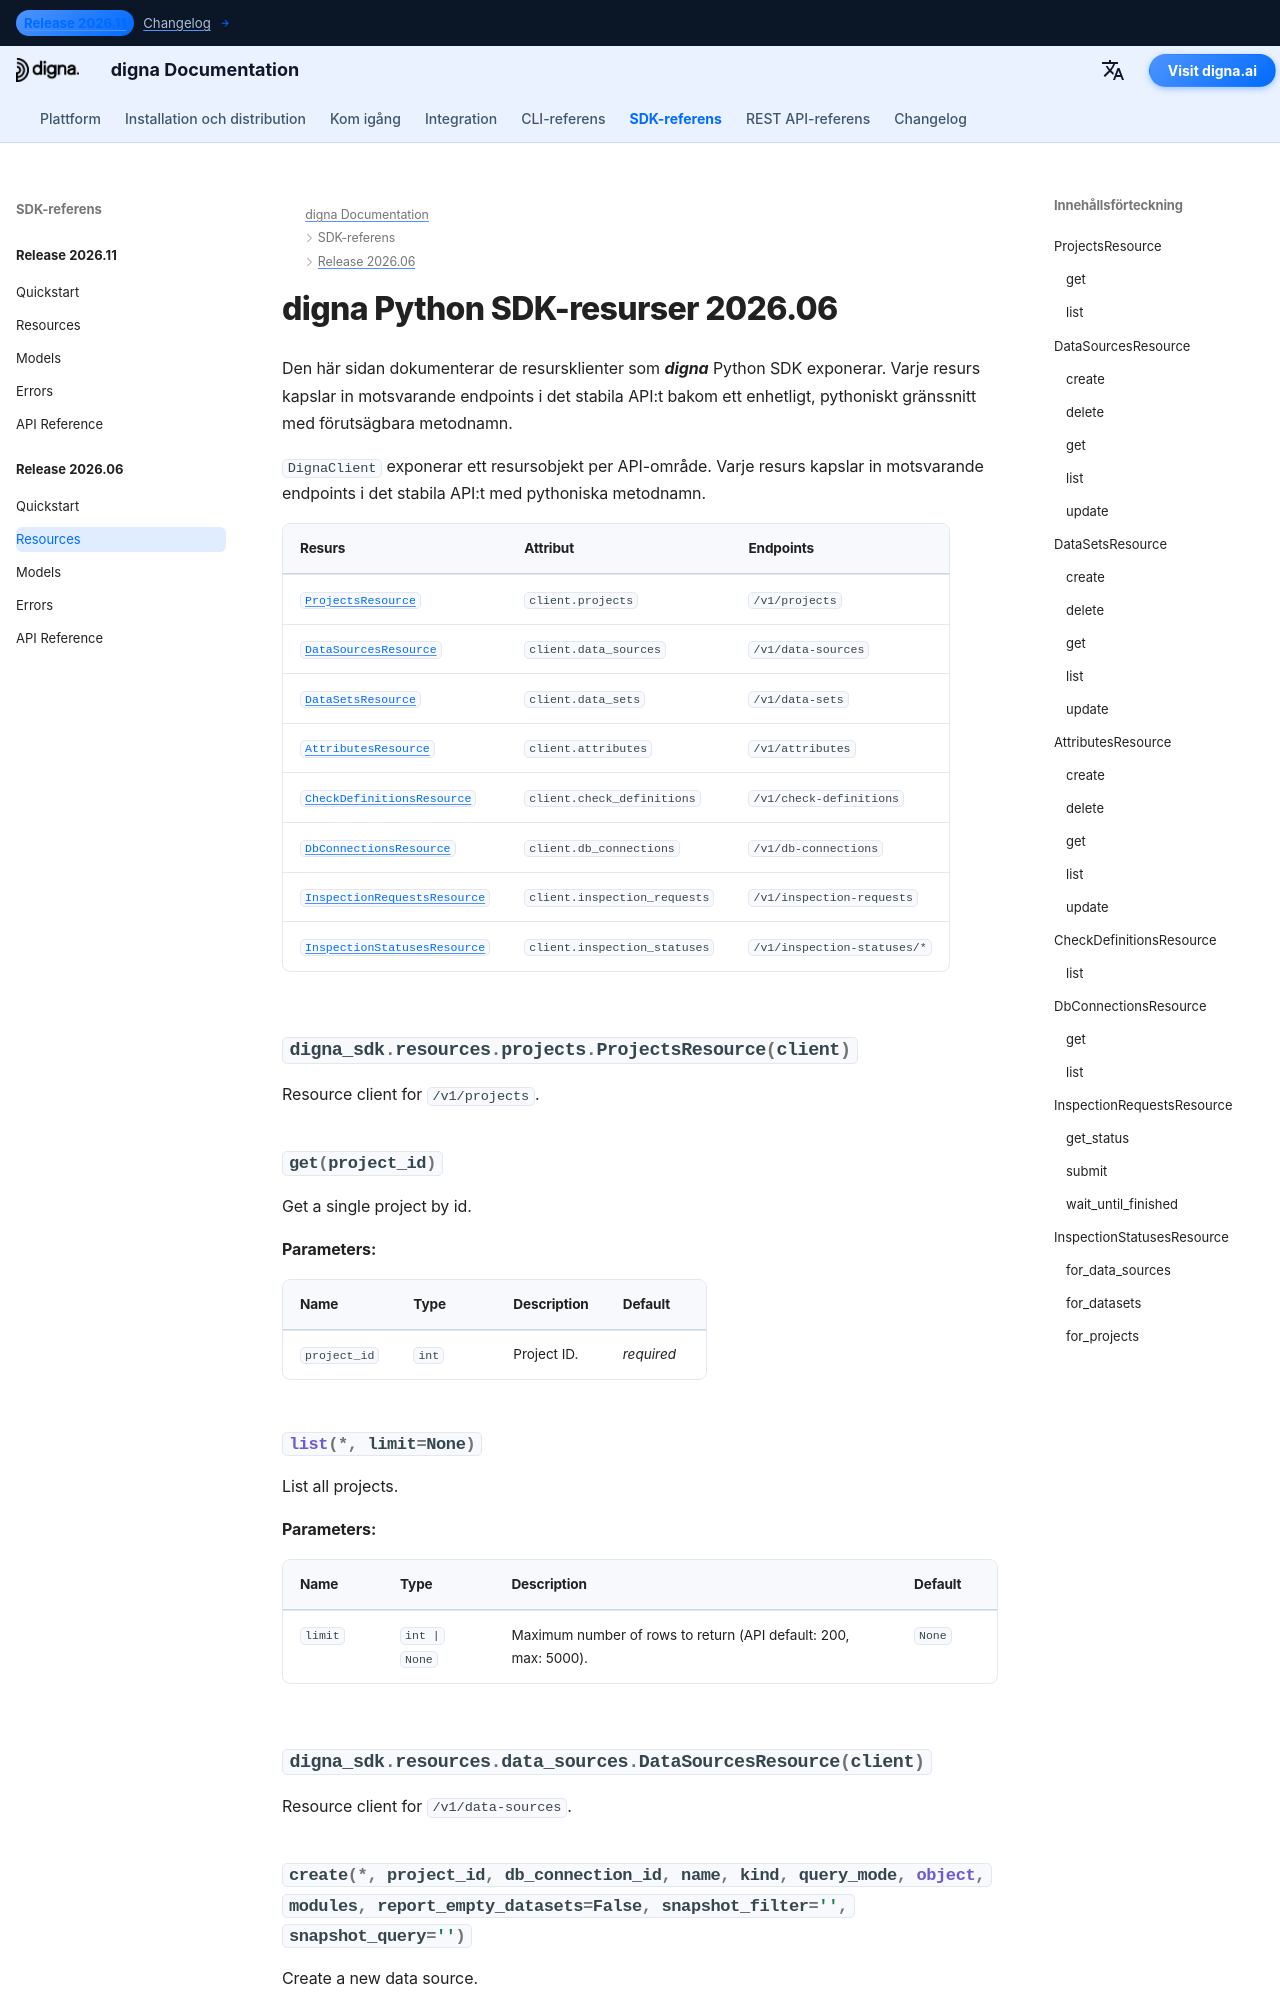

repository: dignaai/digna-docs · page: sv/sdk/Release 2026.06/resources/index.html · generator: mkdocs

---
title: digna Python SDK-resurser 2026.06 | digna Dokumentation
description: Resursklienter för digna Python SDK-release 2026.06
image: /assets/logo_square.png
---

# digna Python SDK-resurser 2026.06
